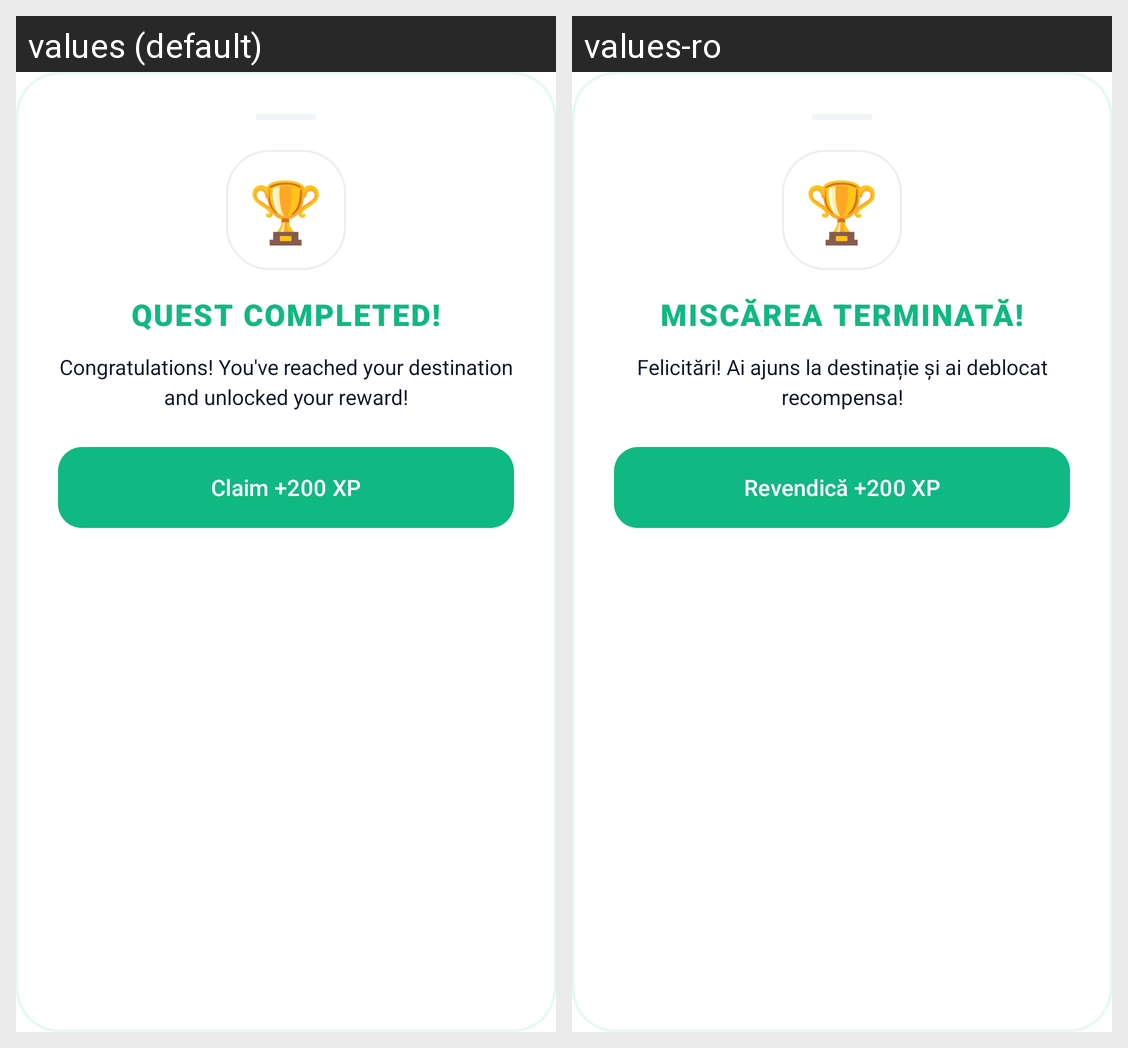

Locale-by-locale string values for the Android screen shown in this grid:
Android screen res/layout/dialog_quest_discovery.xml rendered under 2 locales, left to right: values (default), values-ro. Device: Nexus 5 (rendered at 1080×1920; each locale shown at half size, 540×960, under a caption strip naming it); theme Theme.CityScape.
Strings drawn on this screen, with the default value and each locale's value (text and hints the layout hard-codes, and strings that could not be matched under every locale, appear in the picture but are not listed):

auto_str_a3b155
  values: 🏆
  values-ro: 🏆

auto_quest_completat_2eef8c
  values: QUEST COMPLETED!
  values-ro: MISCĂREA TERMINATĂ!

auto_felicitari_ai_ajuns_la_destina_91b024
  values: Congratulations! You've reached your destination and unlocked your reward!
  values-ro: Felicitări! Ai ajuns la destinație și ai deblocat recompensa!

auto_revendica_200_xp_e0d2b9
  values: Claim +200 XP
  values-ro: Revendică +200 XP
